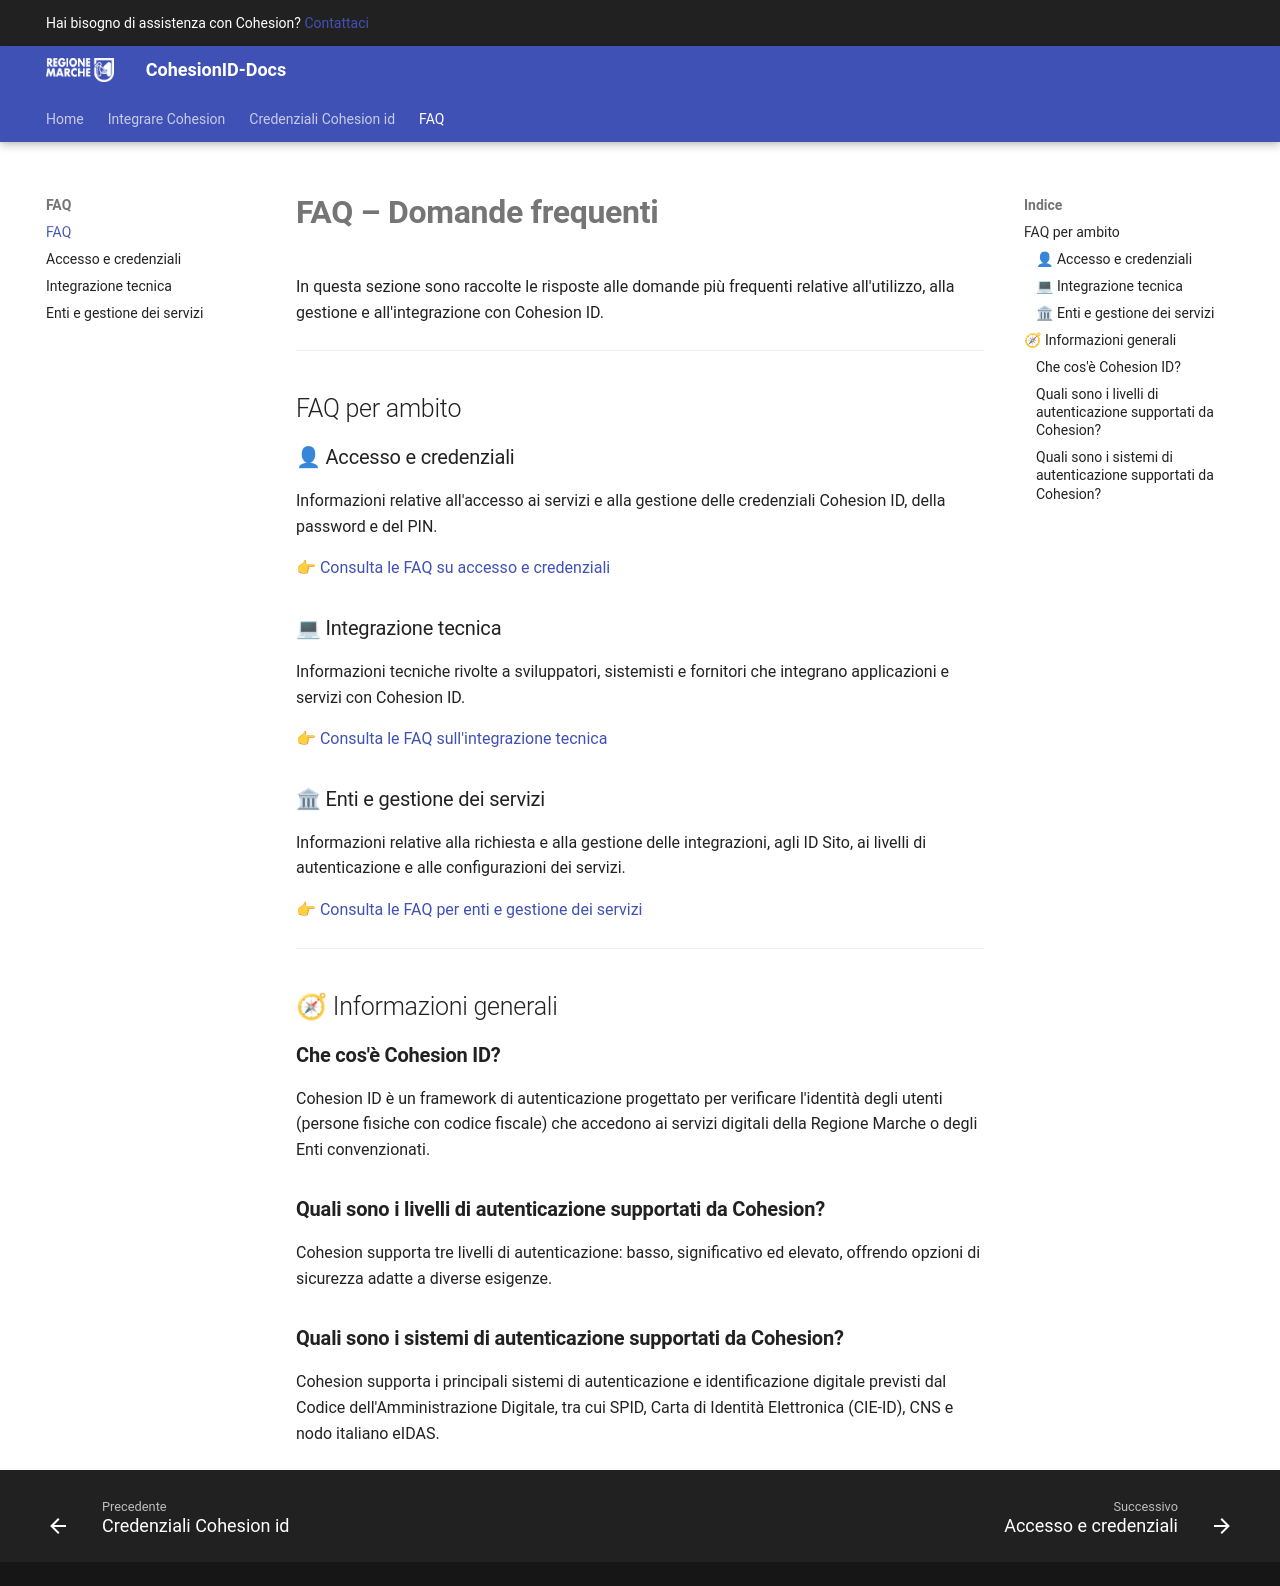

repository: regione-marche/CohesionID-Docs · page: FAQ/index.html · generator: mkdocs

# **FAQ – Domande frequenti**

In questa sezione sono raccolte le risposte alle domande più frequenti relative all'utilizzo, alla gestione e all'integrazione con Cohesion ID.

---

## FAQ per ambito

### 👤 Accesso e credenziali

Informazioni relative all'accesso ai servizi e alla gestione delle credenziali Cohesion ID, della password e del PIN.

👉 [Consulta le FAQ su accesso e credenziali](FAQ/Accesso-e-credenziali.md)

### 💻 Integrazione tecnica

Informazioni tecniche rivolte a sviluppatori, sistemisti e fornitori che integrano applicazioni e servizi con Cohesion ID.

👉 [Consulta le FAQ sull'integrazione tecnica](FAQ/Integrazione-Tecnica.md)

### 🏛 Enti e gestione dei servizi

Informazioni relative alla richiesta e alla gestione delle integrazioni, agli ID Sito, ai livelli di autenticazione e alle configurazioni dei servizi.

👉 [Consulta le FAQ per enti e gestione dei servizi](FAQ/Enti-e-gestione-servizi.md)

---

## 🧭 Informazioni generali

### **Che cos'è Cohesion ID?**
Cohesion ID è un framework di autenticazione progettato per verificare l'identità degli utenti (persone fisiche con codice fiscale) che accedono ai servizi digitali della Regione Marche o degli Enti convenzionati.

### **Quali sono i livelli di autenticazione supportati da Cohesion?**
Cohesion supporta tre livelli di autenticazione: basso, significativo ed elevato, offrendo opzioni di sicurezza adatte a diverse esigenze.

### **Quali sono i sistemi di autenticazione supportati da Cohesion?**
Cohesion supporta i principali sistemi di autenticazione e identificazione digitale previsti dal Codice dell'Amministrazione Digitale, tra cui SPID, Carta di Identità Elettronica (CIE-ID), CNS e nodo italiano eIDAS.
